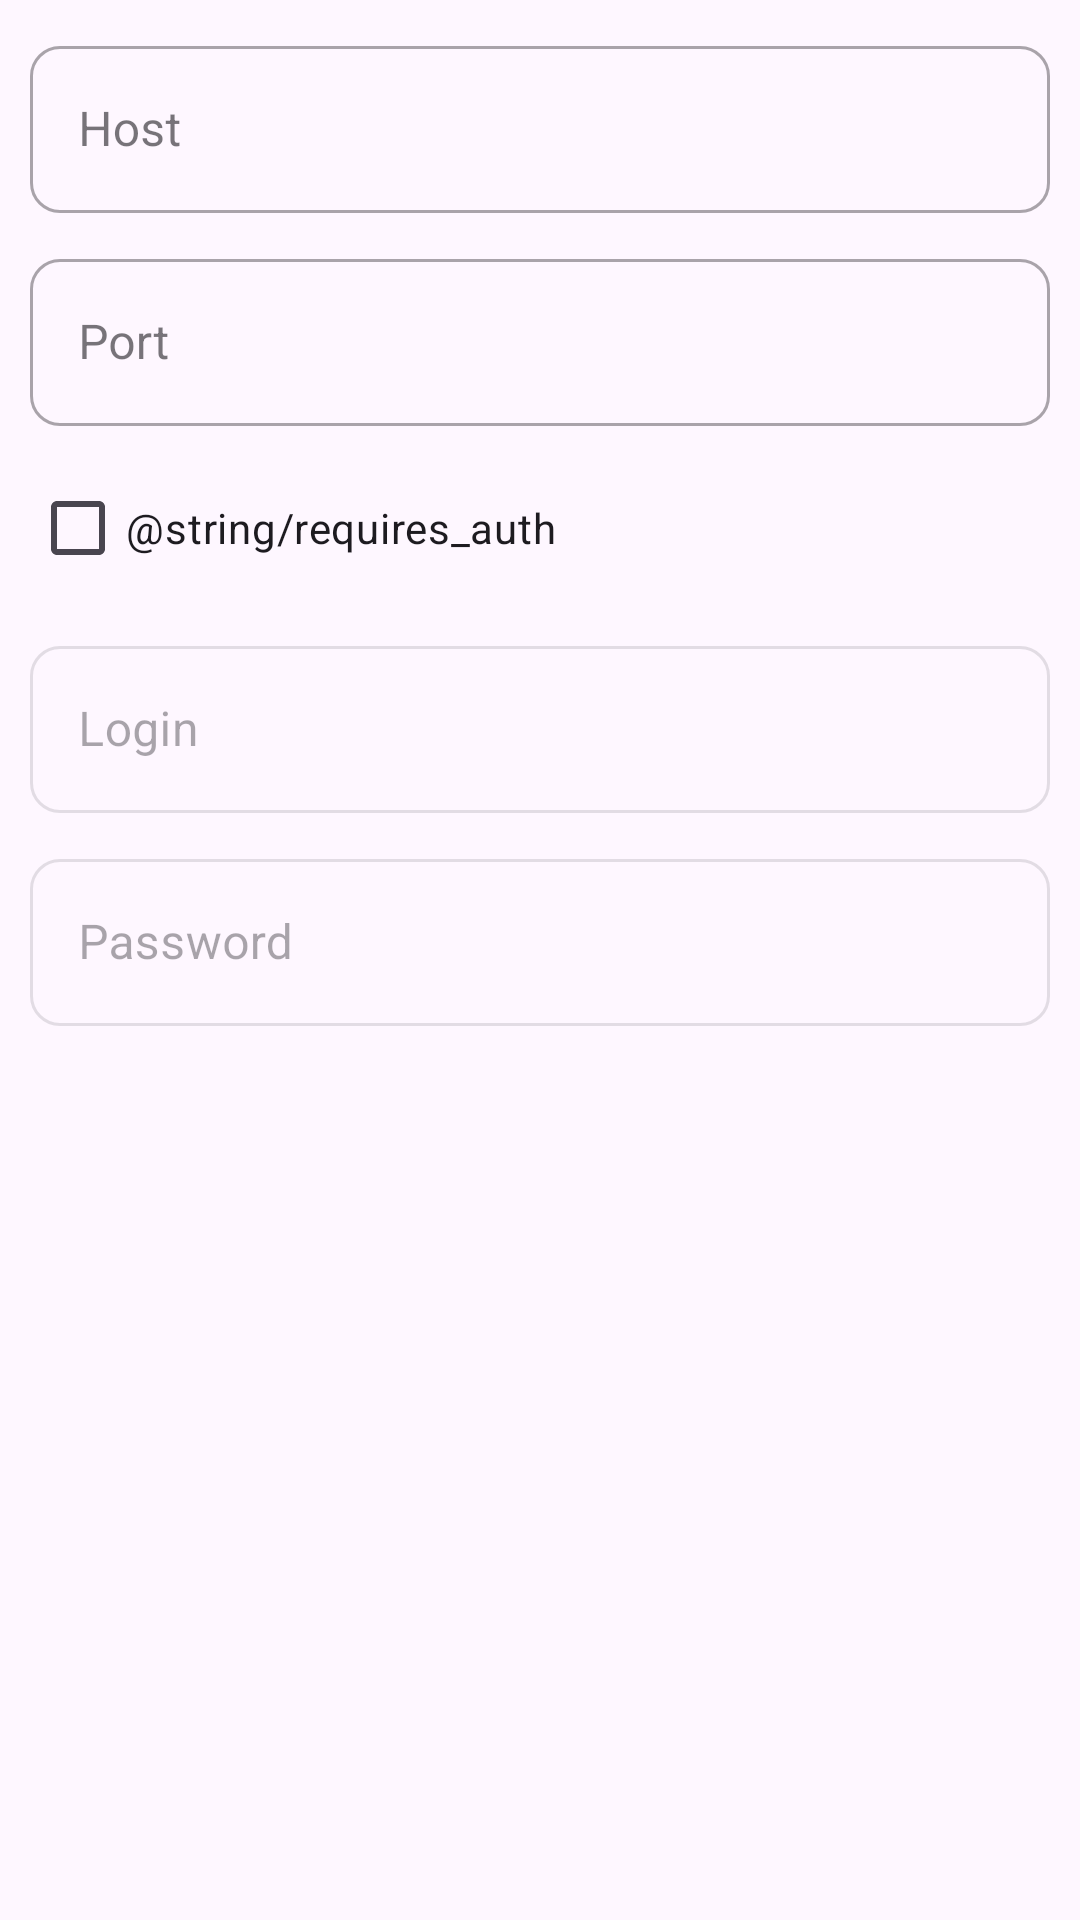

Android layout source for this screen:
<!-- AndroidManifest.xml: application theme AppTheme -->
<!-- res/layout/dialog_proxy.xml -->
<?xml version="1.0" encoding="utf-8"?>
<androidx.constraintlayout.widget.ConstraintLayout xmlns:android="http://schemas.android.com/apk/res/android"
    xmlns:app="http://schemas.android.com/apk/res-auto"
    android:layout_width="match_parent"
    android:layout_height="wrap_content">

    <com.google.android.material.textfield.TextInputLayout
        android:id="@+id/host_text_layout"
        style="@style/Widget.MaterialComponents.TextInputLayout.OutlinedBox"
        android:layout_width="0dp"
        android:layout_height="wrap_content"
        android:layout_margin="10dp"
        android:hint="@string/host"
        app:boxCornerRadiusBottomEnd="10dp"
        app:boxCornerRadiusBottomStart="10dp"
        app:boxCornerRadiusTopEnd="10dp"
        app:boxCornerRadiusTopStart="10dp"
        app:layout_constraintEnd_toEndOf="parent"
        app:layout_constraintStart_toStartOf="parent"
        app:layout_constraintTop_toTopOf="parent">

        <com.google.android.material.textfield.TextInputEditText
            android:id="@+id/host_text"
            android:layout_width="match_parent"
            android:layout_height="match_parent" />

    </com.google.android.material.textfield.TextInputLayout>

    <com.google.android.material.textfield.TextInputLayout
        android:id="@+id/port_text_layout"
        style="@style/Widget.MaterialComponents.TextInputLayout.OutlinedBox"
        android:layout_width="0dp"
        android:layout_height="wrap_content"
        android:layout_margin="10dp"
        android:hint="@string/port"
        app:boxCornerRadiusBottomEnd="10dp"
        app:boxCornerRadiusBottomStart="10dp"
        app:boxCornerRadiusTopEnd="10dp"
        app:boxCornerRadiusTopStart="10dp"
        app:layout_constraintEnd_toEndOf="parent"
        app:layout_constraintStart_toStartOf="parent"
        app:layout_constraintTop_toBottomOf="@id/host_text_layout">

        <com.google.android.material.textfield.TextInputEditText
            android:id="@+id/port_text"
            android:layout_width="match_parent"
            android:layout_height="match_parent"
            android:inputType="number" />

    </com.google.android.material.textfield.TextInputLayout>

    <com.google.android.material.checkbox.MaterialCheckBox
        android:id="@+id/auth_box"
        android:layout_width="0dp"
        android:layout_height="wrap_content"
        android:layout_margin="10dp"
        android:text="@string/requires_auth"
        app:layout_constraintEnd_toEndOf="parent"
        app:layout_constraintStart_toStartOf="parent"
        app:layout_constraintTop_toBottomOf="@id/port_text_layout" />

    <com.google.android.material.textfield.TextInputLayout
        android:id="@+id/login_text_layout"
        style="@style/Widget.MaterialComponents.TextInputLayout.OutlinedBox"
        android:layout_width="0dp"
        android:layout_height="wrap_content"
        android:layout_margin="10dp"
        android:enabled="false"
        android:hint="@string/login"
        app:boxCornerRadiusBottomEnd="10dp"
        app:boxCornerRadiusBottomStart="10dp"
        app:boxCornerRadiusTopEnd="10dp"
        app:boxCornerRadiusTopStart="10dp"
        app:layout_constraintEnd_toEndOf="parent"
        app:layout_constraintStart_toStartOf="parent"
        app:layout_constraintTop_toBottomOf="@id/auth_box">

        <com.google.android.material.textfield.TextInputEditText
            android:id="@+id/login_text"
            android:layout_width="match_parent"
            android:layout_height="match_parent" />

    </com.google.android.material.textfield.TextInputLayout>

    <com.google.android.material.textfield.TextInputLayout
        android:id="@+id/password_text_layout"
        style="@style/Widget.MaterialComponents.TextInputLayout.OutlinedBox"
        android:layout_width="0dp"
        android:layout_height="wrap_content"
        android:layout_margin="10dp"
        android:enabled="false"
        android:hint="@string/password"
        app:boxCornerRadiusBottomEnd="10dp"
        app:boxCornerRadiusBottomStart="10dp"
        app:boxCornerRadiusTopEnd="10dp"
        app:boxCornerRadiusTopStart="10dp"
        app:layout_constraintEnd_toEndOf="parent"
        app:layout_constraintStart_toStartOf="parent"
        app:layout_constraintTop_toBottomOf="@id/login_text_layout">

        <com.google.android.material.textfield.TextInputEditText
            android:id="@+id/password_text"
            android:layout_width="match_parent"
            android:layout_height="match_parent" />

    </com.google.android.material.textfield.TextInputLayout>

</androidx.constraintlayout.widget.ConstraintLayout>
<!-- resources referenced by this layout -->
<resources>
  <string name="host">Host</string>
  <string name="login">Login</string>
  <string name="password">Password</string>
  <string name="port">Port</string>
  <style name="AppTheme" parent="Theme.Material3.Light.NoActionBar">
          
          <item name="colorPrimary">@color/orange_500</item>
          <item name="colorPrimaryVariant">@color/orange_700</item>
          <item name="colorOnPrimary">@android:color/white</item>
          <item name="colorPrimaryContainer">@color/orange_200</item>
          <item name="colorOnPrimaryContainer">@android:color/white</item>
          
          <item name="colorSecondary">@color/orange_200</item>
          <item name="colorSecondaryVariant">@color/orange_700</item>
          <item name="colorOnSecondary">@android:color/white</item>
          <item name="colorSecondaryContainer">@color/orange_light_secondary_container</item>
          <item name="colorOnSecondaryContainer">@color/orange_light_on_secondary_container</item>
  
          <item name="android:statusBarColor">@android:color/transparent</item>
          <item name="android:windowLightStatusBar" tools:targetApi="m">true</item>
          <item name="android:navigationBarColor">@android:color/transparent</item>
          <item name="android:windowLightNavigationBar" tools:targetApi="o_mr1">true</item>
  
          <item name="noteCardStrokeColor">@color/noteLightStroke</item>
      </style>
  <color name="orange_500">#FFB52E</color>
  <color name="orange_700">#FFA500</color>
  <color name="orange_200">#FFC55C</color>
  <color name="orange_light_secondary_container">#FFDDAA</color>
  <color name="orange_light_on_secondary_container">#291800</color>
  <color name="noteLightStroke">#ffdadce0</color>
</resources>
